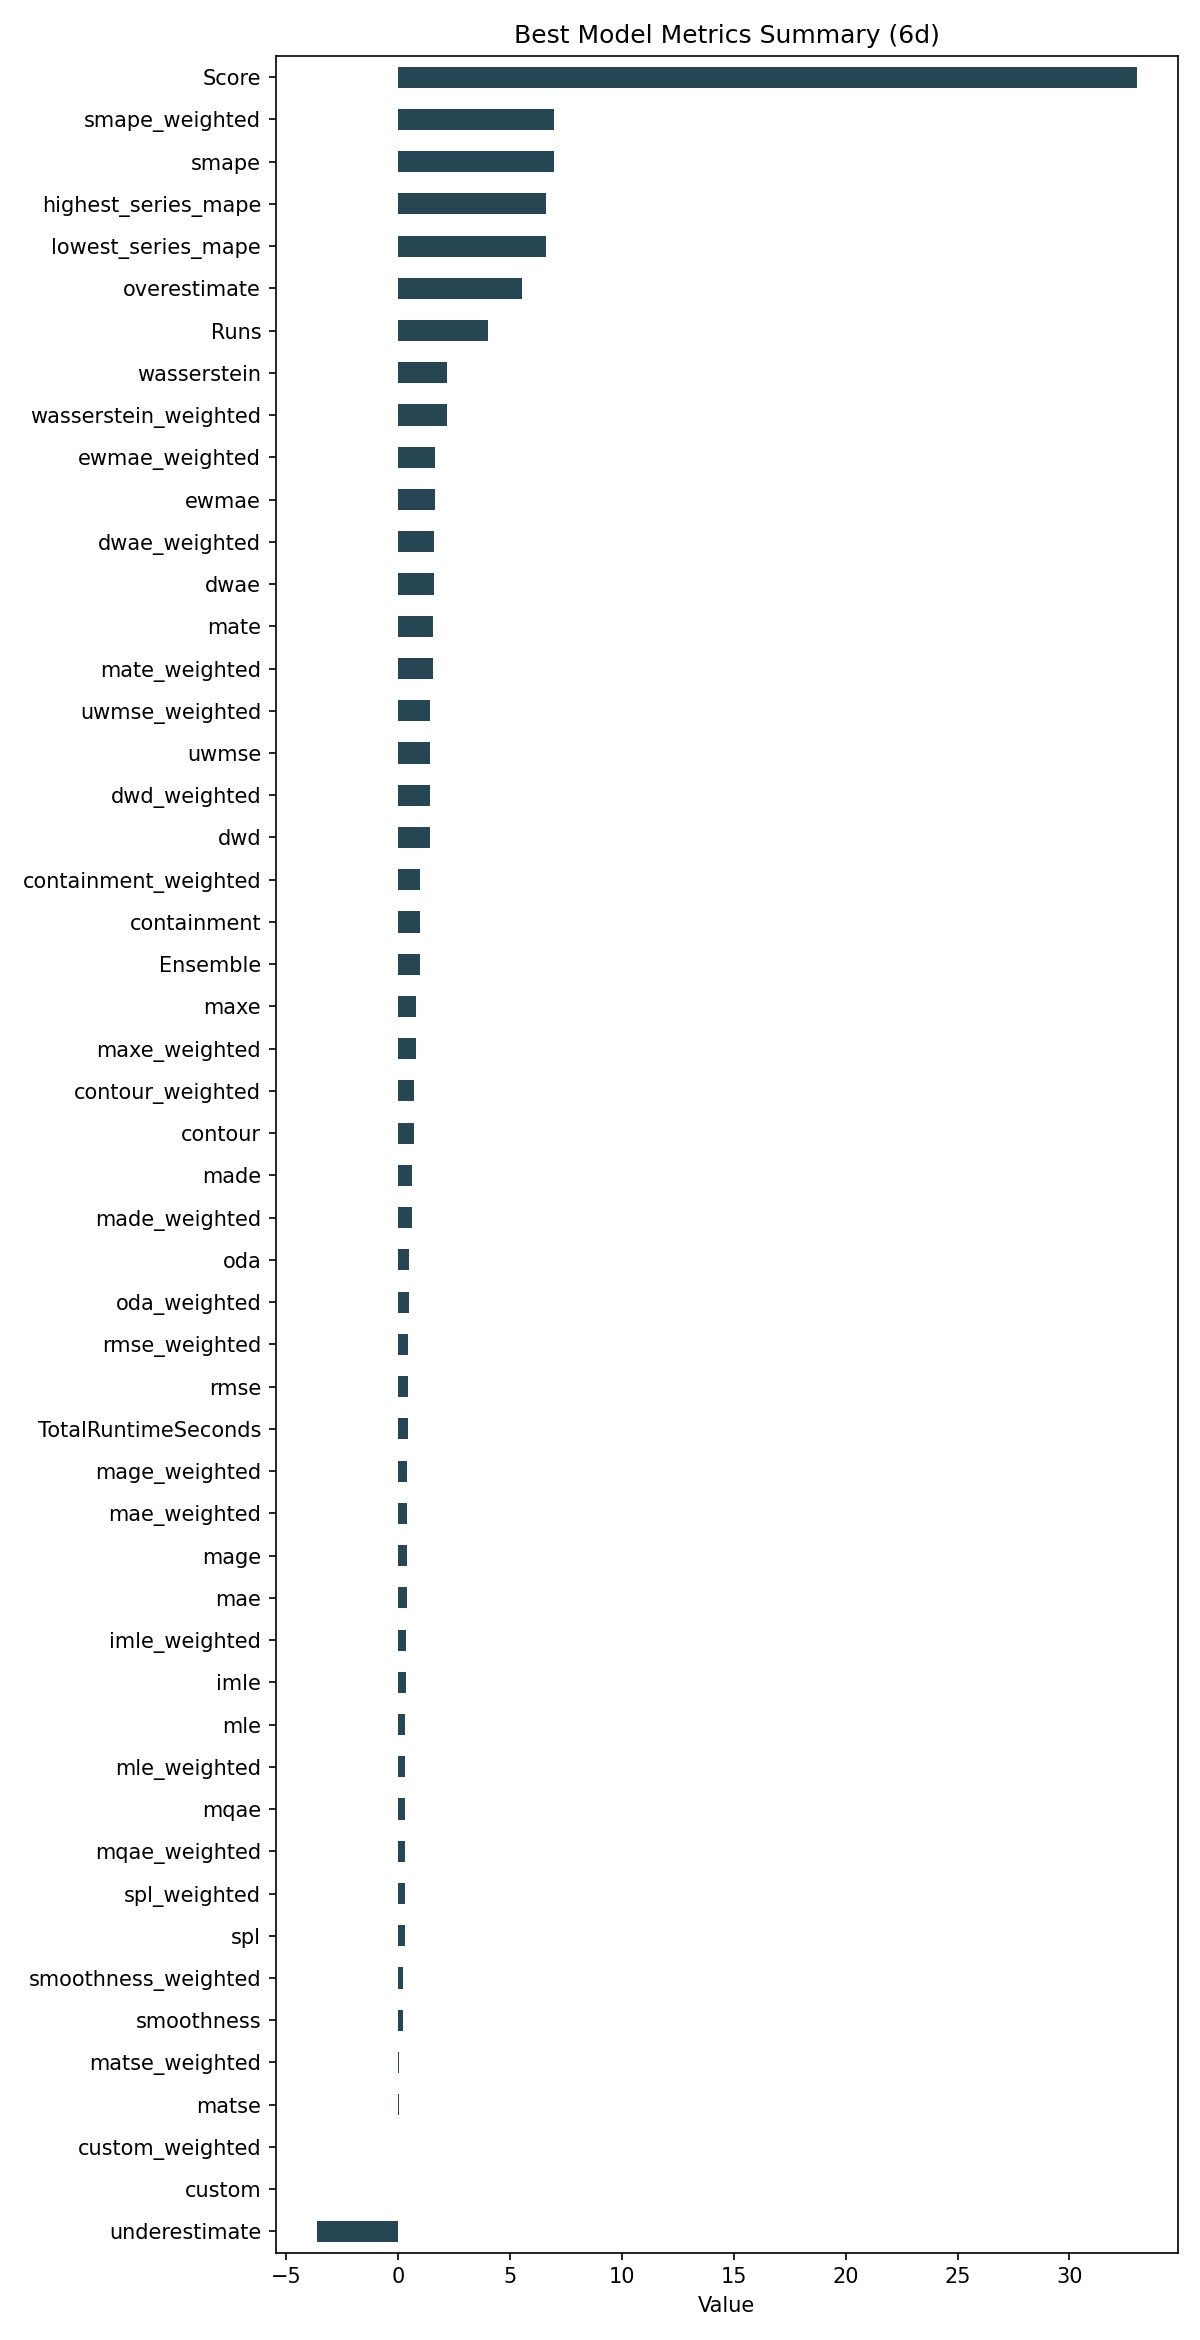

The file beside this chart, header and first rows:
ID, Model, ModelParameters, TransformationParameters, Ensemble, Runs, smape, mae, rmse, made, mage, custom, underestimate, mle, overestimate, imle, spl, containment, contour, maxe, oda, dwae, mqae, ewmae
6c945e77057c659b888af0a9d187e3bd, Ensemble, {"model_name": "BestN", "model_count": 3…, {"fillna": "fake_date", "transformations…, 1, 4, 6.962, 0.3812, 0.4493, 0.6268, 0.3812, 0.0, -3.629, 0.3346, 5.52, 0.3541, 0.3026, 1.0, 0.7083, 0.8183, 0.5, 1.6, 0.3141, 1.652
